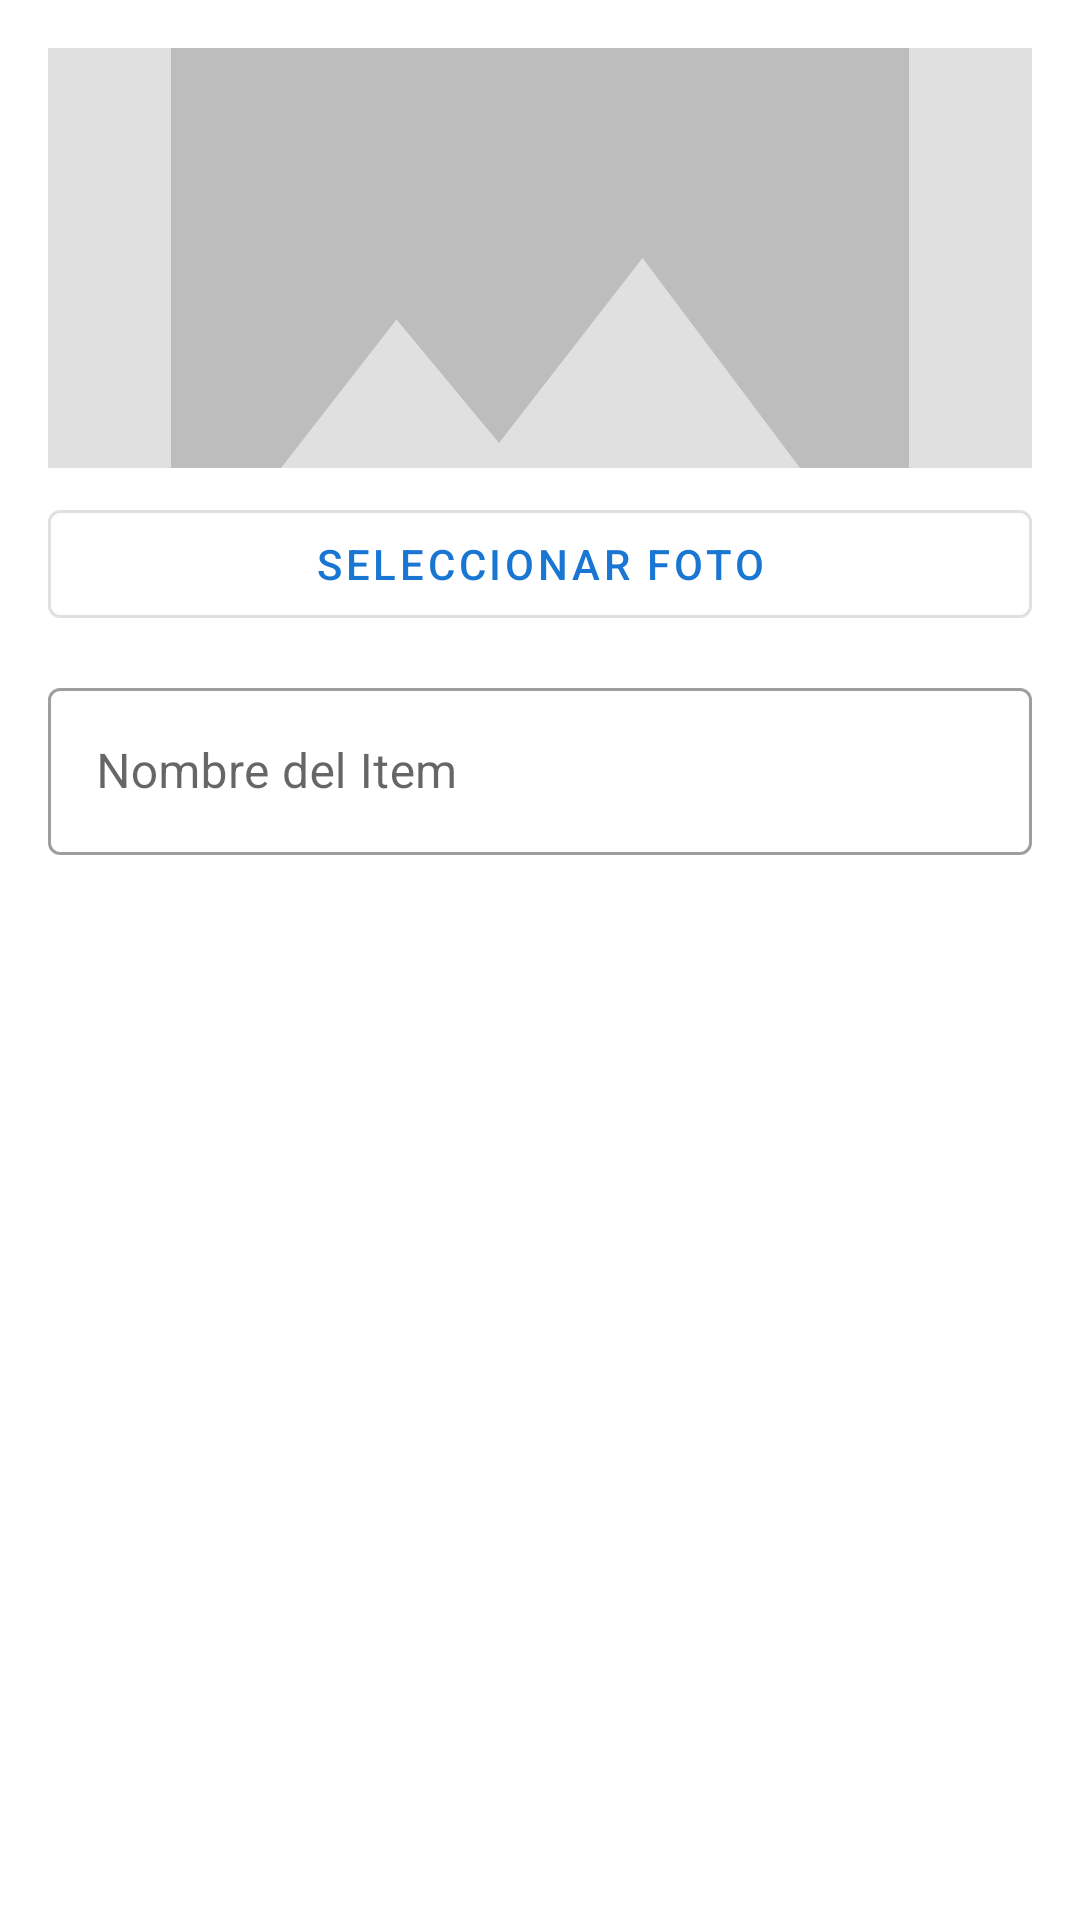

This screen was rendered from an Android layout file. Write that file and the resources it references.
<!-- AndroidManifest.xml: application theme Theme.ItsMe -->
<!-- res/layout/dialog_wish_list_item.xml -->
<?xml version="1.0" encoding="utf-8"?>
<LinearLayout xmlns:android="http://schemas.android.com/apk/res/android"
    android:layout_width="match_parent" android:layout_height="wrap_content"
    android:orientation="vertical" android:padding="16dp">
  <ImageView android:id="@+id/ivItemPhoto"
      android:layout_width="match_parent" android:layout_height="140dp"
      android:scaleType="centerCrop" android:src="@drawable/ic_image"
      android:background="#E0E0E0" android:layout_marginBottom="8dp"/>
  <com.google.android.material.button.MaterialButton android:id="@+id/btnItemPhoto"
      style="@style/Widget.MaterialComponents.Button.OutlinedButton"
      android:layout_width="match_parent" android:layout_height="wrap_content"
      android:text="Seleccionar Foto" android:layout_marginBottom="12dp"/>
  <com.google.android.material.textfield.TextInputLayout
      style="@style/Widget.MaterialComponents.TextInputLayout.OutlinedBox"
      android:layout_width="match_parent" android:layout_height="wrap_content"
      android:hint="Nombre del Item">
    <com.google.android.material.textfield.TextInputEditText android:id="@+id/etItemName"
        android:layout_width="match_parent" android:layout_height="wrap_content"/>
  </com.google.android.material.textfield.TextInputLayout>
</LinearLayout>
<!-- resources referenced by this layout -->
<resources>
  <!-- drawable ic_image (drawable) -->
  <vector xmlns:android="http://schemas.android.com/apk/res/android" android:width="24dp" android:height="24dp" android:viewportWidth="24" android:viewportHeight="24">
    <path android:fillColor="#BDBDBD" android:pathData="M21,19V5c0,-1.1-0.9,-2-2,-2H5c-1.1,0-2,0.9-2,2v14c0,1.1 0.9,2 2,2h14c1.1,0 2,-0.9 2,-2zM8.5,13.5l2.5,3.01L14.5,12l4.5,6H5l3.5,-4.5z"/>
  </vector>
  <style name="Theme.ItsMe" parent="Theme.MaterialComponents.Light.DarkActionBar">
          <item name="colorPrimary">@color/colorPrimary</item>
          <item name="colorPrimaryVariant">@color/colorPrimaryVariant</item>
          <item name="colorOnPrimary">@color/colorOnPrimary</item>
          <item name="colorSecondary">@color/colorSecondary</item>
          <item name="colorOnSecondary">@color/colorOnSecondary</item>
          <item name="android:statusBarColor">@color/colorPrimaryVariant</item>
      </style>
  <color name="colorPrimary">#1976D2</color>
  <color name="colorPrimaryVariant">#1565C0</color>
  <color name="colorOnPrimary">#FFFFFF</color>
  <color name="colorSecondary">#FF4081</color>
  <color name="colorOnSecondary">#FFFFFF</color>
</resources>
